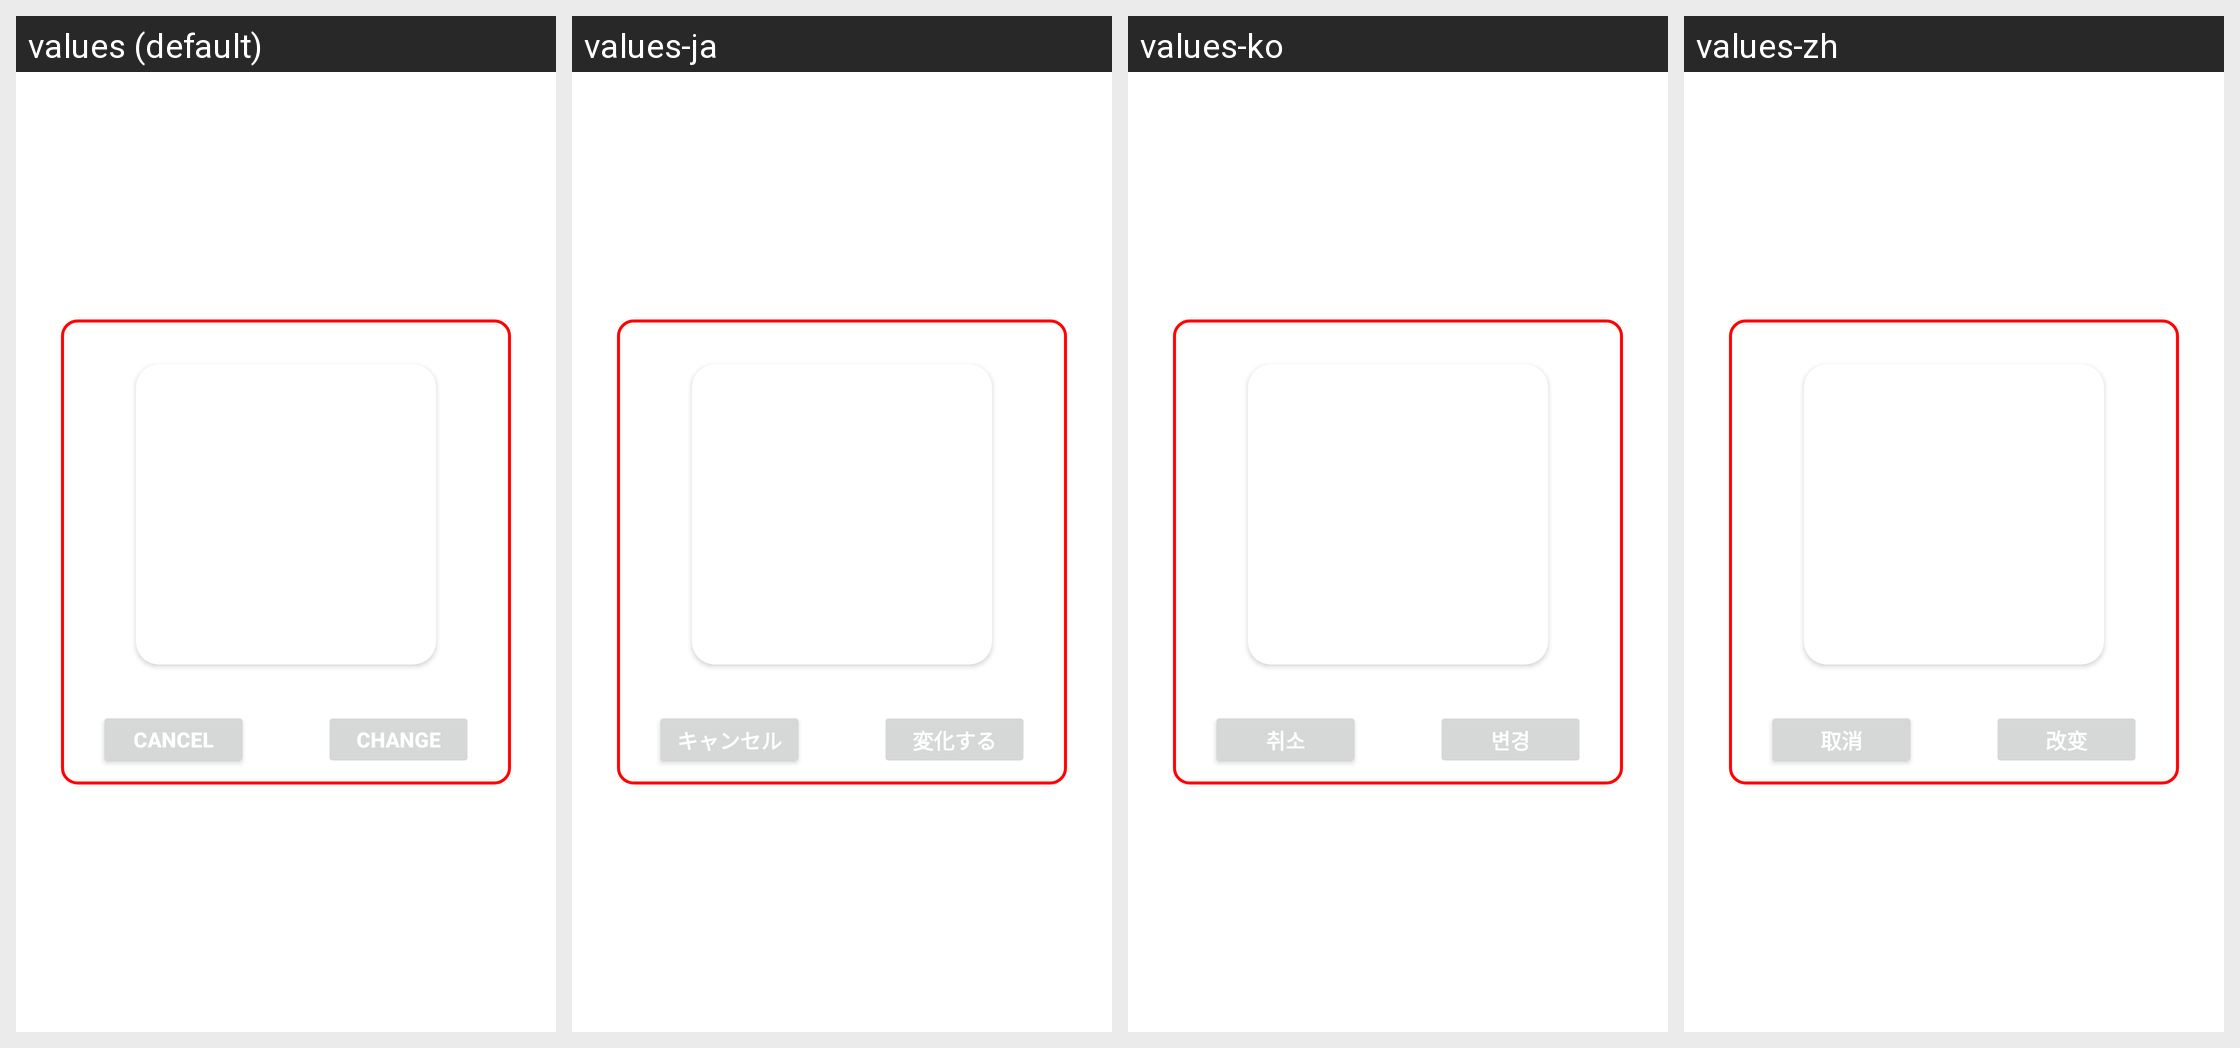

For this localized Android screen grid, give each drawn string resource with its value in every locale shown.
Android screen res/layout/ui_draweroption_changeprofile_pic_activity.xml rendered under 4 locales, left to right: values (default), values-ja, values-ko, values-zh. Device: Nexus 5 (rendered at 1080×1920; each locale shown at half size, 540×960, under a caption strip naming it); theme Theme.Yeogiisso.
Strings drawn on this screen, with the default value and each locale's value (text and hints the layout hard-codes, and strings that could not be matched under every locale, appear in the picture but are not listed):

text_cancel
  values: Cancel
  values-ja: キャンセル
  values-ko: 취소
  values-zh: 取消

text_change
  values: Change
  values-ja: 変化する
  values-ko: 변경
  values-zh: 改变
